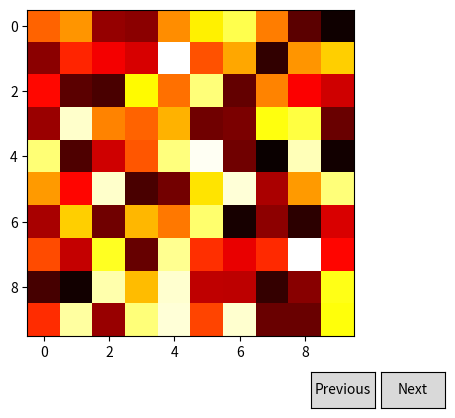

The script that saved this image:
import numpy as np
import matplotlib.pyplot as plt
from matplotlib.widgets import Button
import os.path
import csv



def getData(i):
    name ='output' + str(i) + '.csv'
    if not os.path.isfile(name) :
        return np.random.random((10,10))
    with open(name, 'r') as csvfile:
        reader = csv.reader(csvfile)
        data = []
        for row in reader:
            colData = []
            for col in row:
                colData.append(float(col))
            data.append(colData)
    return np.matrix(data)

fig, ax = plt.subplots()
plt.subplots_adjust(bottom=0.2)
ret = plt.imshow(getData(0), cmap='hot', interpolation='nearest')


class Index(object):
    ind = 0

    def next(self, event):
        self.ind += 1
        ret.set_data(getData(self.ind))
        plt.draw()

    def prev(self, event):
        self.ind -= 1
        ret.set_data(getData(self.ind))
        plt.draw()



callback = Index()
axprev = plt.axes([0.7, 0.05, 0.1, 0.075])
axnext = plt.axes([0.81, 0.05, 0.1, 0.075])
bnext = Button(axnext, 'Next')
bnext.on_clicked(callback.next)
bprev = Button(axprev, 'Previous')
bprev.on_clicked(callback.prev)

plt.show()
